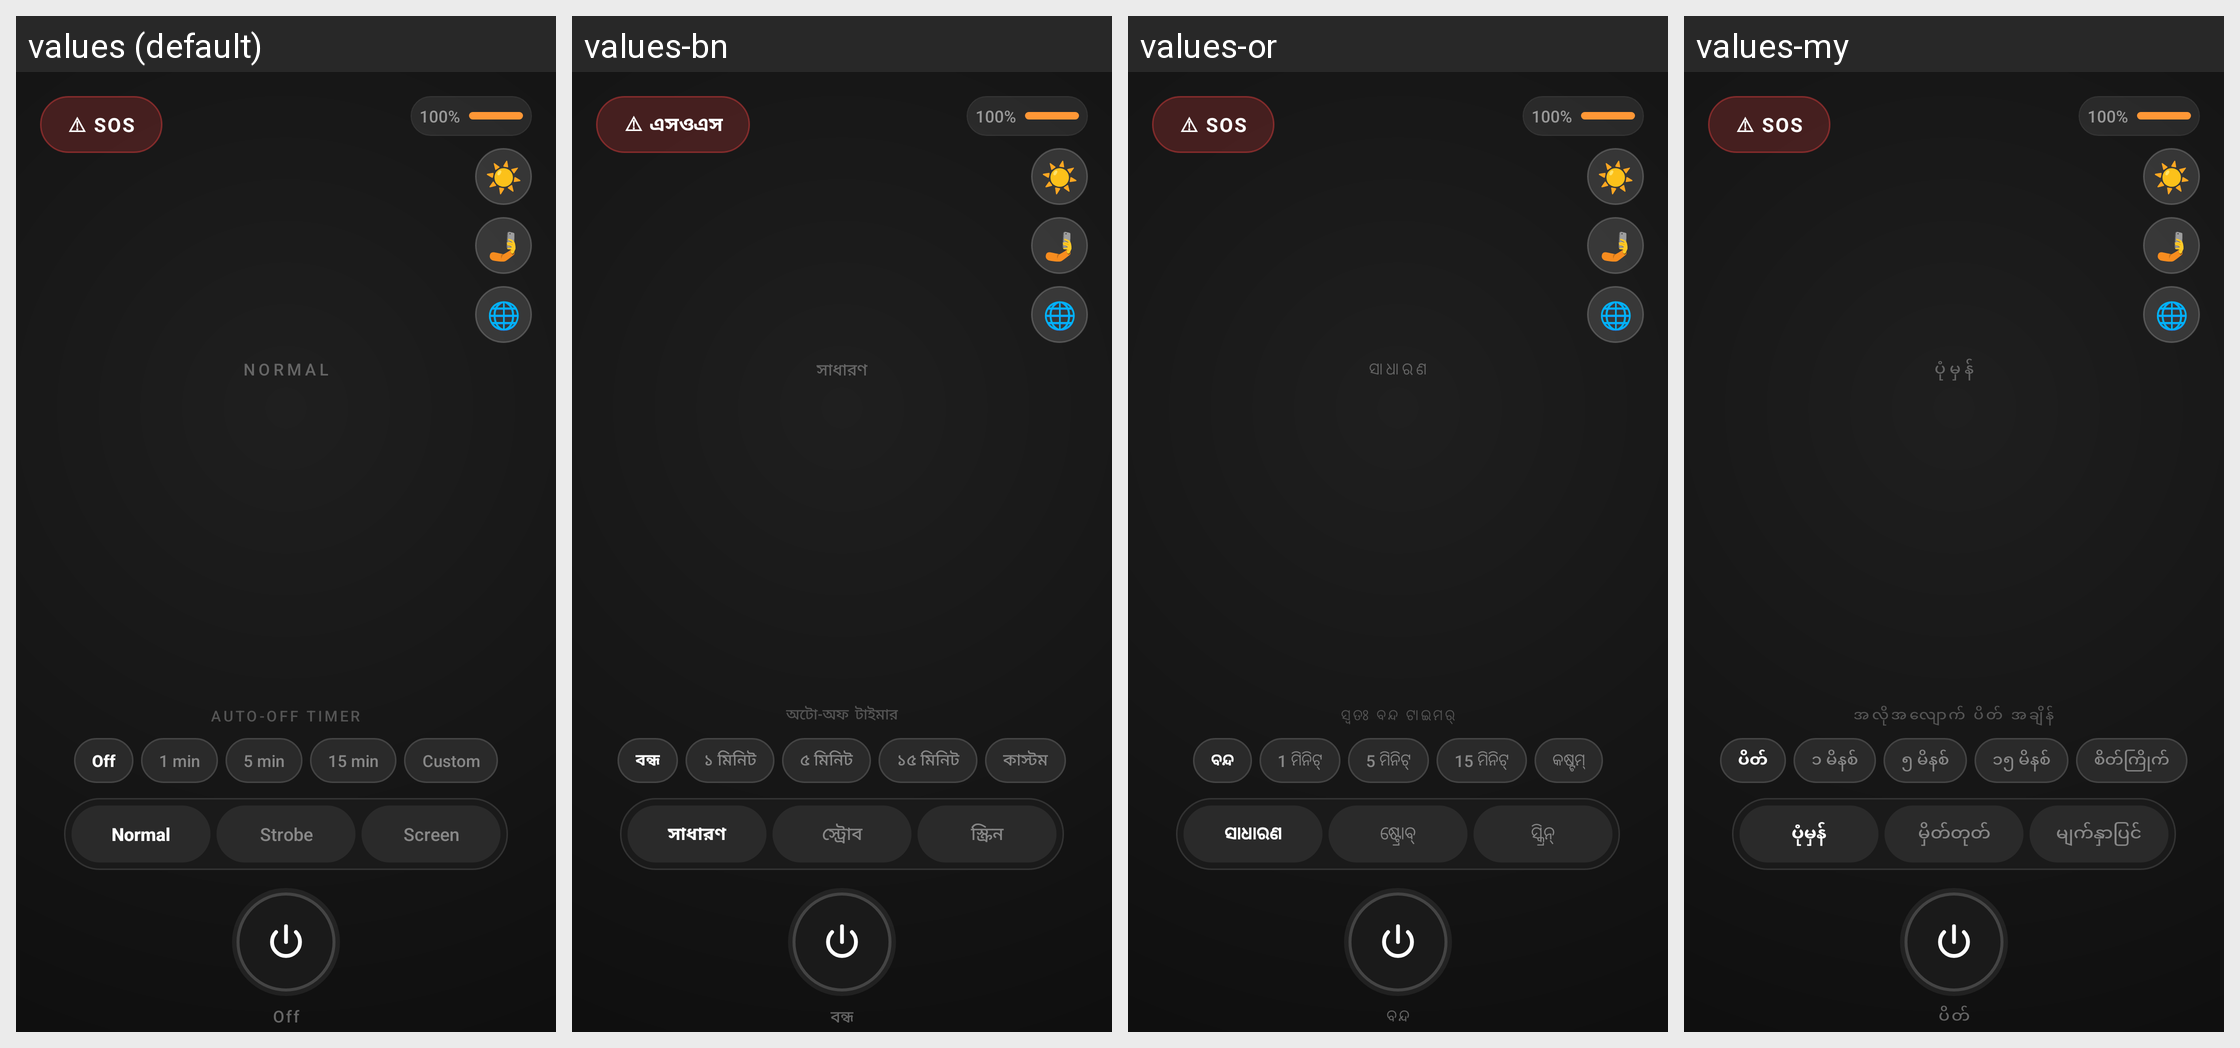

Translations of the strings shown on this Android screen, per locale in the grid:
Android screen res/layout/activity_main.xml rendered under 4 locales, left to right: values (default), values-bn, values-or, values-my. Device: Nexus 5 (rendered at 1080×1920; each locale shown at half size, 540×960, under a caption strip naming it); theme Theme.FlashLightmine.
Other locales in the repository, not shown: values-af, values-am, values-ar, values-as, values-az, values-be, values-bs, values-cy, values-de, values-es, values-et, values-eu, values-fa, values-fr, values-ga, values-gl, values-gu, values-ha, values-hi, values-hr, values-hy, values-in, values-is, values-it, values-ja, values-jv, values-ka, values-km, values-kn, values-ko, values-ks, values-ky, values-lb, values-lo, values-lt, values-lv, values-mg, values-mi, values-mk, values-ml, values-mn, values-mr, values-ms, values-mt, values-ne, values-nl, values-pa, values-pl, values-pt, values-ro, values-ru, values-sa, values-sd, values-si, values-sk, values-sl, values-so, values-sq, values-sr, values-sw, values-ta, values-te, values-tg, values-th, values-tr, values-uk, values-ur, values-uz, values-vi, values-xh, values-yo, values-zh, values-zu.
Strings drawn on this screen, with the default value and each locale's value (text and hints the layout hard-codes, and strings that could not be matched under every locale, appear in the picture but are not listed):

sos_label
  values: ⚠ SOS
  values-bn: ⚠ এসওএস
  values-or: ⚠ SOS
  values-my: ⚠ SOS

mode_normal
  values: Normal
  values-bn: সাধারণ
  values-or: ସାଧାରଣ
  values-my: ပုံမှန်

auto_off_timer
  values: AUTO-OFF TIMER
  values-bn: অটো-অফ টাইমার
  values-or: ସ୍ୱତଃ ବନ୍ଦ ଟାଇମର୍
  values-my: အလိုအလျောက် ပိတ် အချိန်

timer_off_label
  values: Off
  values-bn: বন্ধ
  values-or: ବନ୍ଦ
  values-my: ပိတ်

timer_1min
  values: 1 min
  values-bn: ১ মিনিট
  values-or: 1 ମିନିଟ୍
  values-my: ၁ မိနစ်

timer_5min
  values: 5 min
  values-bn: ৫ মিনিট
  values-or: 5 ମିନିଟ୍
  values-my: ၅ မိနစ်

timer_15min
  values: 15 min
  values-bn: ১৫ মিনিট
  values-or: 15 ମିନିଟ୍
  values-my: ၁၅ မိနစ်

timer_custom
  values: Custom
  values-bn: কাস্টম
  values-or: କଷ୍ଟମ୍
  values-my: စိတ်ကြိုက်

mode_strobe
  values: Strobe
  values-bn: স্ট্রোব
  values-or: ଷ୍ଟ୍ରୋବ୍
  values-my: မှိတ်တုတ်

mode_screen
  values: Screen
  values-bn: স্ক্রিন
  values-or: ସ୍କ୍ରିନ୍
  values-my: မျက်နှာပြင်

status_off
  values: Off
  values-bn: বন্ধ
  values-or: ବନ୍ଦ
  values-my: ပိတ်
